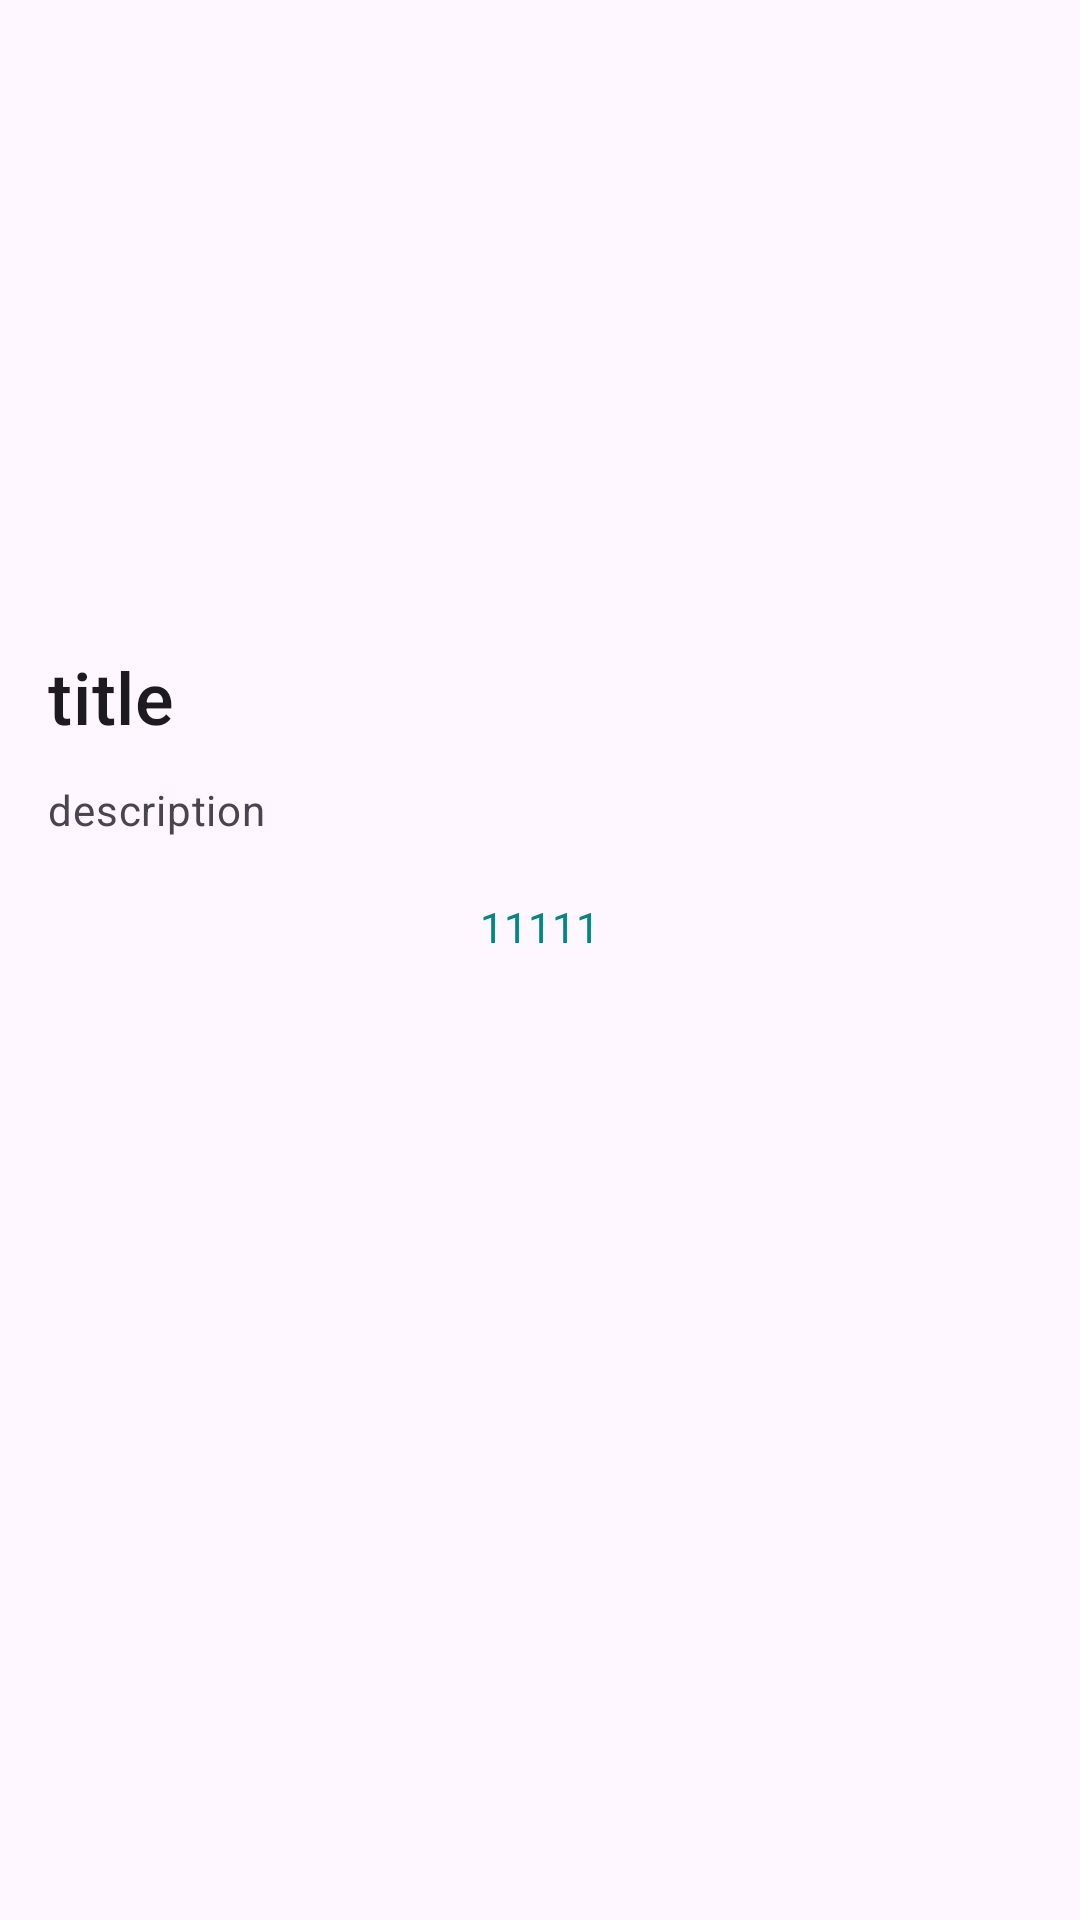

Write the Android layout XML for this screen, with the resource values it uses.
<!-- AndroidManifest.xml: application theme Theme.Mvvm_cathybk.Material3.Light -->
<!-- res/layout/fragment_detail.xml -->
<?xml version="1.0" encoding="utf-8"?>
<androidx.constraintlayout.widget.ConstraintLayout xmlns:android="http://schemas.android.com/apk/res/android"
    xmlns:app="http://schemas.android.com/apk/res-auto"
    xmlns:tools="http://schemas.android.com/tools"
    android:layout_width="match_parent"
    android:layout_height="wrap_content"
    tools:context=".main.detail.DetailFragment">

    <androidx.core.widget.NestedScrollView
        android:layout_width="match_parent"
        android:layout_height="match_parent"
        android:paddingBottom="100dp"
        >

        <LinearLayout
            android:layout_width="match_parent"
            android:layout_height="match_parent"
            android:orientation="vertical">

            <ImageView
                android:id="@+id/imageView"
                android:layout_width="match_parent"
                android:layout_height="200dp"
                app:layout_constraintTop_toTopOf="parent" />


            <LinearLayout
                android:layout_width="match_parent"
                android:layout_height="wrap_content"
                android:orientation="vertical"
                android:padding="16dp"
                app:layout_constraintTop_toBottomOf="@+id/imageView"
                tools:layout_editor_absoluteX="0dp">

                <TextView
                    android:id="@+id/tv_title"
                    android:layout_width="wrap_content"
                    android:layout_height="wrap_content"
                    android:text="title"
                    android:textAppearance="?attr/textAppearanceTitleMedium"
                    android:textSize="24sp" />

                <TextView
                    android:id="@+id/tv_description"
                    android:layout_width="wrap_content"
                    android:layout_height="wrap_content"
                    android:layout_marginTop="12dp"
                    android:layout_marginBottom="20dp"
                    android:text="description"
                    android:textAppearance="?attr/textAppearanceBodyMedium"
                    android:textColor="?android:attr/textColorSecondary" />


                <TextView
                    android:id="@+id/tv_link"
                    android:layout_width="match_parent"
                    android:layout_height="wrap_content"
                    android:gravity="center"
                    android:textColor="@color/teal_700"
                    android:text="11111" />
            </LinearLayout>
        </LinearLayout>


    </androidx.core.widget.NestedScrollView>

</androidx.constraintlayout.widget.ConstraintLayout>
<!-- resources referenced by this layout -->
<resources>
  <color name="teal_700">#FF018786</color>
  <style name="Theme.Mvvm_cathybk.Material3.Light" parent="Theme.Material3.Light">
          <item name="windowActionBar">false</item>
          <item name="windowNoTitle">true</item>
  
  
  
  
  
  
  
      </style>
</resources>
